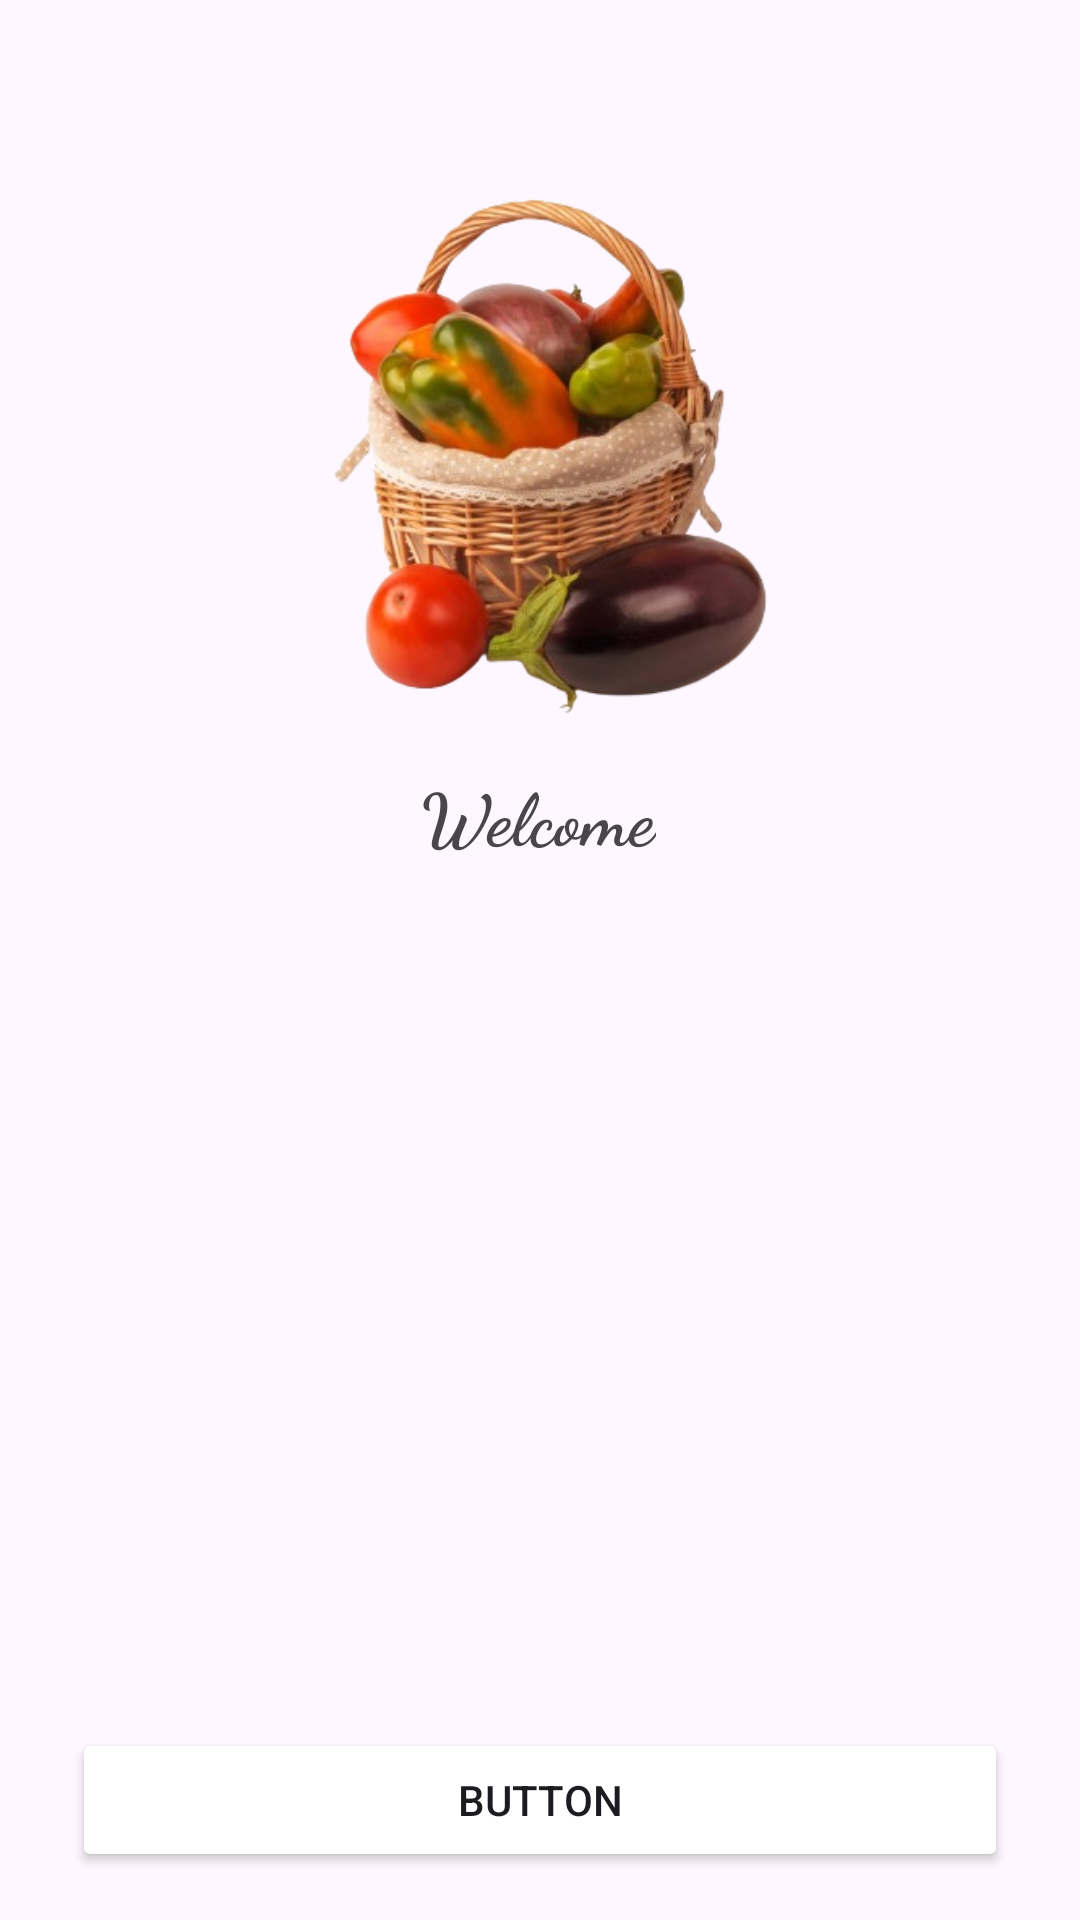

Layout XML and referenced resources for this Android screen:
<!-- AndroidManifest.xml: application theme Theme.Gomarket -->
<!-- res/layout/activity_welcome.xml -->
<?xml version="1.0" encoding="utf-8"?>
<androidx.constraintlayout.widget.ConstraintLayout xmlns:android="http://schemas.android.com/apk/res/android"
    xmlns:app="http://schemas.android.com/apk/res-auto"
    xmlns:tools="http://schemas.android.com/tools"
    android:layout_width="match_parent"
    android:layout_height="match_parent"
    tools:context=".activities.WelcomeActivity">

    <Button
        android:id="@+id/button2"
        android:layout_width="0dp"
        android:layout_height="wrap_content"
        android:layout_marginStart="24dp"
        android:layout_marginEnd="24dp"
        android:layout_marginBottom="16dp"
        android:backgroundTint="#8EEF1E"
        android:backgroundTintMode="screen"
        android:text="Button"
        app:layout_constraintBottom_toBottomOf="parent"
        app:layout_constraintEnd_toEndOf="parent"
        app:layout_constraintStart_toStartOf="parent" />

    <ImageView
        android:id="@+id/imageView8"
        android:layout_width="0dp"
        android:layout_height="258dp"
        android:layout_marginTop="24dp"
        app:layout_constraintEnd_toEndOf="parent"
        app:layout_constraintStart_toStartOf="parent"
        app:layout_constraintTop_toTopOf="parent"
        app:srcCompat="@drawable/welcome" />

    <TextView
        android:id="@+id/textView6"
        android:layout_width="wrap_content"
        android:layout_height="wrap_content"
        android:layout_marginTop="255dp"
        android:fontFamily="cursive"
        android:text="Welcome"
        android:textSize="24sp"
        android:textStyle="bold"
        app:layout_constraintEnd_toEndOf="parent"
        app:layout_constraintHorizontal_bias="0.498"
        app:layout_constraintStart_toStartOf="parent"
        app:layout_constraintTop_toTopOf="parent" />

</androidx.constraintlayout.widget.ConstraintLayout>
<!-- resources referenced by this layout -->
<resources>
  <!-- drawable welcome: png bitmap (drawable, 141286 bytes) -->
  <style name="Theme.Gomarket" parent="Base.Theme.Gomarket" />
  <style name="Base.Theme.Gomarket" parent="Theme.Material3.DayNight.NoActionBar">
          
          <item name="colorPrimary">@color/white</item> --&gt;
      </style>
  <color name="white">#FFFFFFFF</color>
</resources>
